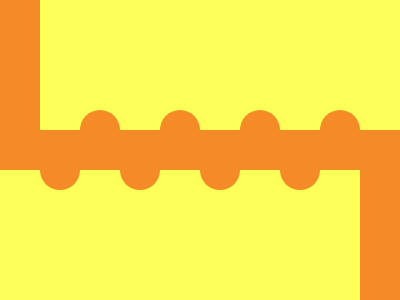

Give the HTML and CSS whose rendering is this image.

<!DOCTYPE html>
<html>

<head>
  <meta charset='utf-8'>
  <meta http-equiv='X-UA-Compatible' content='IE=edge'>
  <title>CSS Battle Daily Targets Solution - 22nd May, 2024</title>
  <style>
    * {
      margin: 0;
      padding: 0;
    }

    body {
      display: grid;
      place-items: center;
      min-height: 100vh;
      background: radial-gradient(#FEFF58, #fff, #F48B26);
    }

    .container {
      height: 300px;
      width: 400px;
      background: #F48B26
    }

    .parent {
      height: 130px;
      background: #FEFF58;
      margin: 0 0 170px 40px;
      box-shadow: -40px 170px#FEFF58
    }

    p {
      position: absolute;
      padding: 20px;
      border-radius: 50%;
      margin: 110px 40px;
      background: #F48B26;
      color: #F48B26;
      box-shadow: -40px 40px, 40px 40px, 120px 40px, 200px 40px, 80px 0, 160px 0, 240px 0
    }
  </style>
</head>

<body>
  <div class="container">
    <div class="parent">
      <p></p>
    </div>
  </div>
</body>

</html>
